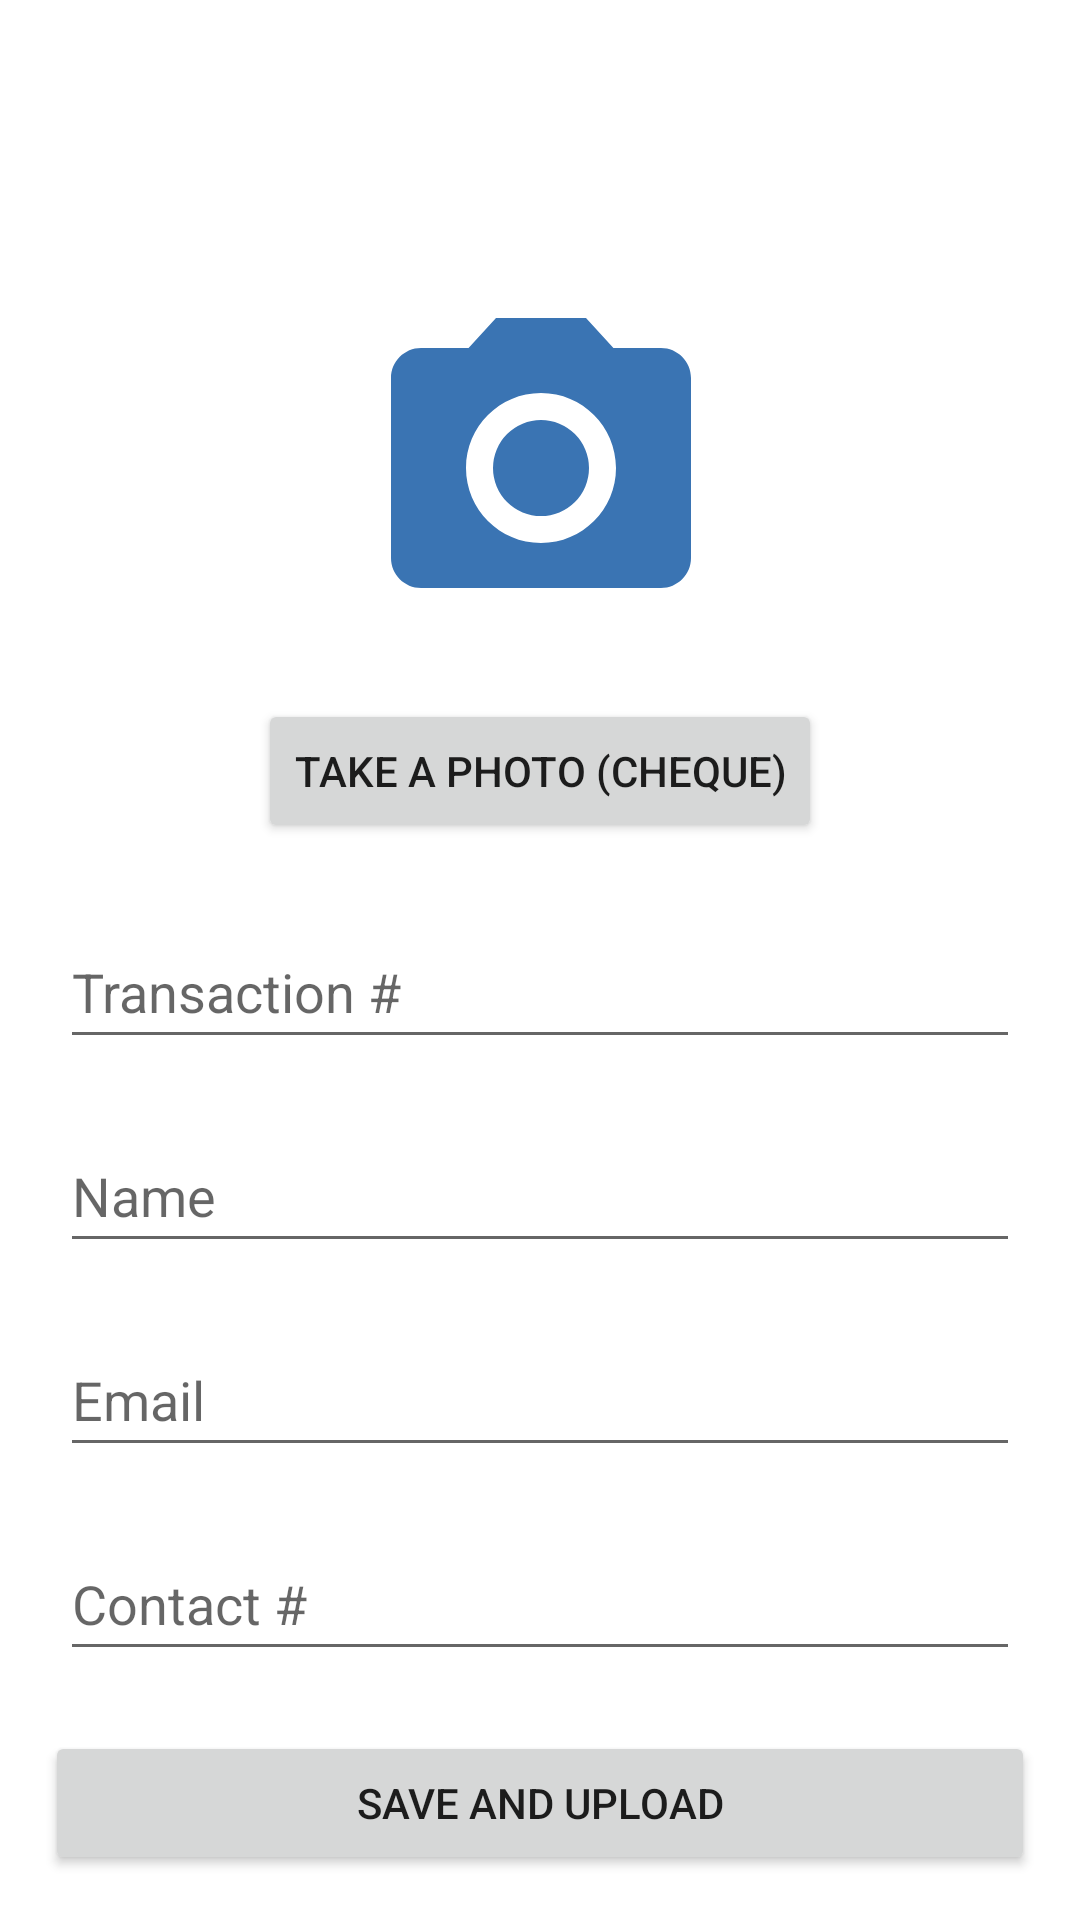

Layout XML and referenced resources for this Android screen:
<!-- AndroidManifest.xml: application theme Theme.NGSI_IMAGE_UPLOADER -->
<!-- res/layout/act_transaction.xml -->
<?xml version="1.0" encoding="utf-8"?>
<androidx.constraintlayout.widget.ConstraintLayout
    xmlns:android="http://schemas.android.com/apk/res/android"
    xmlns:app="http://schemas.android.com/apk/res-auto"
    xmlns:tools="http://schemas.android.com/tools"
    android:layout_width="match_parent"
    android:layout_height="match_parent">

    <ImageView
        android:id="@+id/imageView"
        android:layout_width="368dp"
        android:layout_height="120dp"
        android:layout_marginTop="96dp"
        app:layout_constraintBottom_toTopOf="@+id/btn_takephoto"
        app:layout_constraintEnd_toEndOf="parent"
        app:layout_constraintStart_toStartOf="parent"
        app:layout_constraintTop_toTopOf="parent"
        app:layout_constraintVertical_bias="0.0"
        app:srcCompat="@drawable/ic_baseline_photo_camera_24" />

    <Button
        android:id="@+id/btn_takephoto"
        android:layout_width="wrap_content"
        android:layout_height="wrap_content"
        android:layout_marginBottom="24dp"
        android:onClick="btn_takephoto_click"
        android:text="@string/btn_takephoto"
        app:layout_constraintBottom_toTopOf="@+id/et_transaction_number"
        app:layout_constraintEnd_toEndOf="parent"
        app:layout_constraintStart_toStartOf="parent" />

    <TextView
        android:id="@+id/tv_binary64_image"
        android:layout_width="wrap_content"
        android:layout_height="wrap_content"
        android:text="place_holder"
        android:visibility="invisible"
        android:maxLines="1"
        android:ellipsize="end"
        app:layout_constraintBottom_toBottomOf="parent"
        app:layout_constraintEnd_toEndOf="parent"
        app:layout_constraintStart_toStartOf="parent"
        app:layout_constraintTop_toTopOf="parent"
        app:layout_constraintVertical_bias="0.066" />

    <EditText
        android:id="@+id/et_transaction_number"
        android:layout_width="match_parent"
        android:layout_height="48dp"
        android:layout_margin="20dp"
        android:ems="10"
        android:hint="@string/transaction_number"
        android:inputType="textPersonName"
        app:layout_constraintBottom_toTopOf="@+id/et_name"
        app:layout_constraintEnd_toEndOf="parent"
        app:layout_constraintStart_toStartOf="parent" />


    <EditText
        android:id="@+id/et_name"
        android:layout_width="match_parent"
        android:layout_height="48dp"
        android:layout_margin="20dp"
        android:ems="10"
        android:hint="@string/Name"
        android:inputType="textPersonName"
        app:layout_constraintBottom_toTopOf="@+id/et_email"
        app:layout_constraintEnd_toEndOf="parent"
        app:layout_constraintStart_toStartOf="parent" />

    <EditText
        android:id="@+id/et_email"
        android:layout_width="match_parent"
        android:layout_height="48dp"
        android:layout_margin="20dp"
        android:ems="10"
        android:hint="@string/Email"
        android:inputType="textEmailAddress"
        app:layout_constraintBottom_toTopOf="@+id/et_contact"
        app:layout_constraintEnd_toEndOf="parent"
        app:layout_constraintStart_toStartOf="parent" />

    <EditText
        android:id="@+id/et_contact"
        android:layout_width="match_parent"
        android:layout_height="48dp"
        android:layout_margin="20dp"
        android:layout_marginBottom="40dp"
        android:ems="10"
        android:hint="@string/Contact"
        android:inputType="phone"
        app:layout_constraintBottom_toTopOf="@+id/btn_save"
        app:layout_constraintEnd_toEndOf="parent"
        app:layout_constraintStart_toStartOf="parent" />

    <Button
        android:id="@+id/btn_save"
        android:layout_width="match_parent"
        android:layout_height="wrap_content"
        android:layout_margin="15dp"
        android:layout_marginBottom="16dp"
        android:text="@string/btn_save"
        android:onClick="btn_save_click"
        app:layout_constraintBottom_toBottomOf="parent"
        app:layout_constraintEnd_toEndOf="parent"
        app:layout_constraintHorizontal_bias="0.498"
        app:layout_constraintStart_toStartOf="parent" />
</androidx.constraintlayout.widget.ConstraintLayout>
<!-- resources referenced by this layout -->
<resources>
  <!-- drawable ic_baseline_photo_camera_24 (drawable) -->
  <vector android:height="24dp" android:tint="#3A74B3"
      android:viewportHeight="24" android:viewportWidth="24"
      android:width="24dp" xmlns:android="http://schemas.android.com/apk/res/android">
      <path android:fillColor="@android:color/white" android:pathData="M12,12m-3.2,0a3.2,3.2 0,1 1,6.4 0a3.2,3.2 0,1 1,-6.4 0"/>
      <path android:fillColor="@android:color/white" android:pathData="M9,2L7.17,4L4,4c-1.1,0 -2,0.9 -2,2v12c0,1.1 0.9,2 2,2h16c1.1,0 2,-0.9 2,-2L22,6c0,-1.1 -0.9,-2 -2,-2h-3.17L15,2L9,2zM12,17c-2.76,0 -5,-2.24 -5,-5s2.24,-5 5,-5 5,2.24 5,5 -2.24,5 -5,5z"/>
  </vector>
  <string name="Contact">Contact #</string>
  <string name="Email">Email</string>
  <string name="Name">Name</string>
  <string name="btn_save">Save and Upload</string>
  <string name="btn_takephoto">Take a Photo (Cheque)</string>
  <string name="transaction_number">Transaction #</string>
  <style name="Theme.NGSI_IMAGE_UPLOADER" parent="Theme.MaterialComponents.DayNight.DarkActionBar">
          
          <item name="colorPrimary">@color/black</item>
          <item name="colorPrimaryVariant">@color/black</item>
          <item name="colorOnPrimary">@color/white</item>
          
          <item name="colorSecondary">@color/teal_200</item>
          <item name="colorSecondaryVariant">@color/teal_700</item>
          <item name="colorOnSecondary">@color/black</item>
          
          <item name="android:statusBarColor" tools:targetApi="l">?attr/colorPrimaryVariant</item>
          
      </style>
  <color name="black">#FF000000</color>
  <color name="white">#FFFFFFFF</color>
  <color name="teal_200">#FF03DAC5</color>
  <color name="teal_700">#FF018786</color>
</resources>
